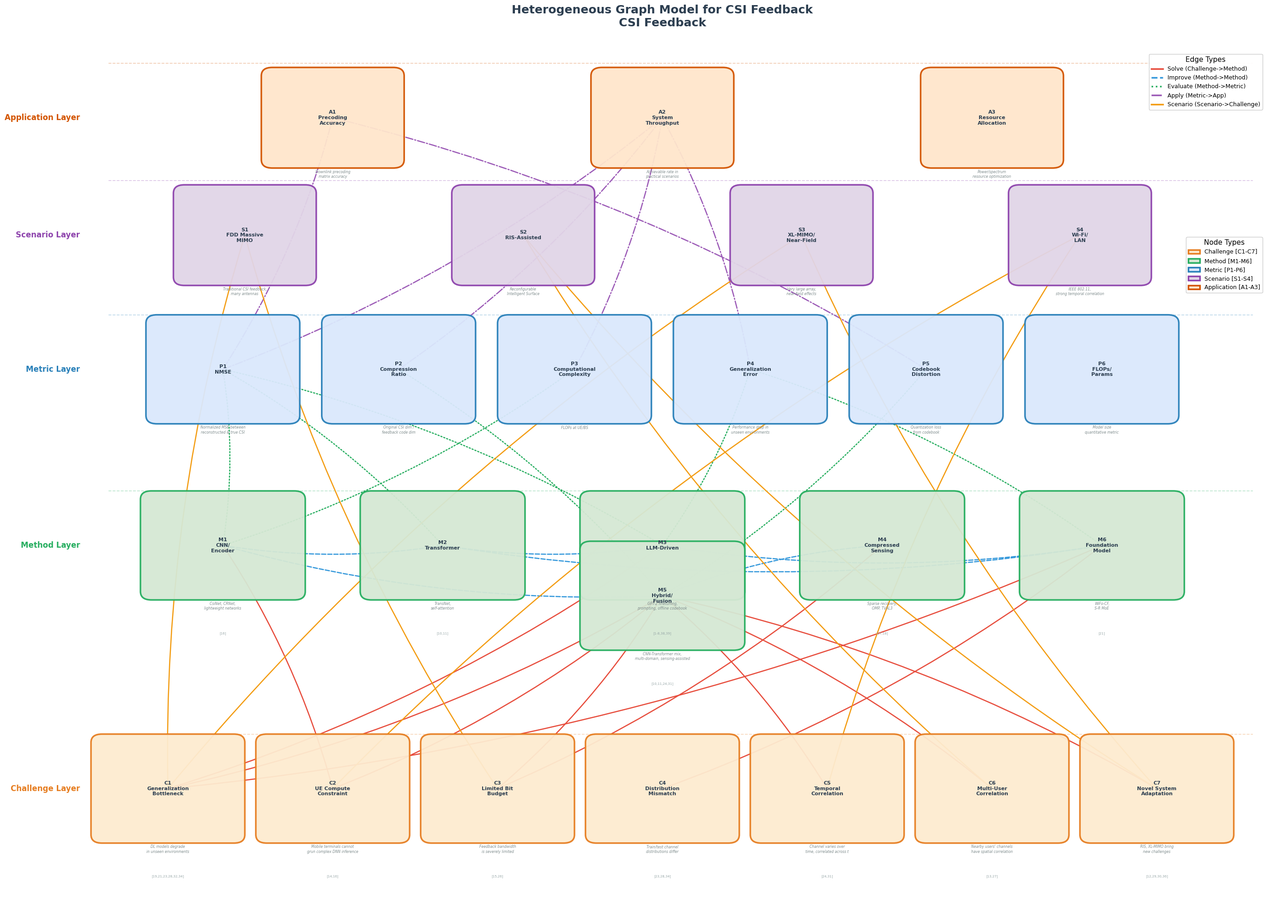

Write the Python code that produced this figure. (Note: this script raises an exception after producing the figure.)
"""
CSI Feedback领域图模型可视化
CSI Feedback Domain Graph Model Visualization
Using NetworkX and Matplotlib
"""

import matplotlib.pyplot as plt
import matplotlib.patches as mpatches
import networkx as nx
import numpy as np
from matplotlib.lines import Line2D

# Use sans-serif font
plt.rcParams['font.family'] = 'DejaVu Sans'
plt.rcParams['axes.unicode_minus'] = False


def create_csi_feedback_graph():
    """Create CSI Feedback domain graph structure"""
    
    G = nx.DiGraph()
    
    # ==================== Node Definitions ====================
    
    # Core Challenges Layer (C1-C7)
    challenges = {
        'C1\nGeneralization\nBottleneck': {
            'layer': 0, 'type': 'challenge',
            'desc': 'DL models degrade\nin unseen environments',
            'papers': '[19,21,23,28,32,34]'
        },
        'C2\nUE Compute\nConstraint': {
            'layer': 0, 'type': 'challenge',
            'desc': 'Mobile terminals cannot\ngrun complex DNN inference',
            'papers': '[14,16]'
        },
        'C3\nLimited Bit\nBudget': {
            'layer': 0, 'type': 'challenge',
            'desc': 'Feedback bandwidth\nis severely limited',
            'papers': '[15,26]'
        },
        'C4\nDistribution\nMismatch': {
            'layer': 0, 'type': 'challenge',
            'desc': 'Train/test channel\ndistributions differ',
            'papers': '[23,28,34]'
        },
        'C5\nTemporal\nCorrelation': {
            'layer': 0, 'type': 'challenge',
            'desc': 'Channel varies over\ntime, correlated across t',
            'papers': '[24,31]'
        },
        'C6\nMulti-User\nCorrelation': {
            'layer': 0, 'type': 'challenge',
            'desc': 'Nearby users\' channels\nhave spatial correlation',
            'papers': '[13,27]'
        },
        'C7\nNovel System\nAdaptation': {
            'layer': 0, 'type': 'challenge',
            'desc': 'RIS, XL-MIMO bring\nnew challenges',
            'papers': '[12,29,30,36]'
        },
    }
    
    # Technical Methods Layer (M1-M6)
    methods = {
        'M1\nCNN/\nEncoder': {
            'layer': 1, 'type': 'method',
            'desc': 'CsiNet, CRNet,\nlightweight networks',
            'papers': '[16]'
        },
        'M2\nTransformer': {
            'layer': 1, 'type': 'method',
            'desc': 'TransNet,\nself-attention',
            'papers': '[10,11]'
        },
        'M3\nLLM-Driven': {
            'layer': 1, 'type': 'method',
            'desc': 'GPT-2 finetuning,\nprompting, offline codebook',
            'papers': '[1-8,38,39]'
        },
        'M4\nCompressed\nSensing': {
            'layer': 1, 'type': 'method',
            'desc': 'Sparse recovery,\nOMP, TVAL3',
            'papers': '[17,18]'
        },
        'M5\nHybrid/\nFusion': {
            'layer': 1, 'type': 'method',
            'desc': 'CNN-Transformer mix,\nmulti-domain, sensing-assisted',
            'papers': '[10,11,24,31]'
        },
        'M6\nFoundation\nModel': {
            'layer': 1, 'type': 'method',
            'desc': 'WiFo-CF,\nS-R MoE',
            'papers': '[21]'
        },
    }
    
    # Performance Metrics Layer (P1-P6)
    metrics = {
        'P1\nNMSE': {
            'layer': 2, 'type': 'metric',
            'desc': 'Normalized MSE between\nreconstructed & true CSI'
        },
        'P2\nCompression\nRatio': {
            'layer': 2, 'type': 'metric',
            'desc': 'Original CSI dim /\nfeedback code dim'
        },
        'P3\nComputational\nComplexity': {
            'layer': 2, 'type': 'metric',
            'desc': 'FLOPs at UE/BS'
        },
        'P4\nGeneralization\nError': {
            'layer': 2, 'type': 'metric',
            'desc': 'Performance drop in\nunseen environments'
        },
        'P5\nCodebook\nDistortion': {
            'layer': 2, 'type': 'metric',
            'desc': 'Quantization loss\nfrom codebook'
        },
        'P6\nFLOPs/\nParams': {
            'layer': 2, 'type': 'metric',
            'desc': 'Model size\nquantitative metric'
        },
    }
    
    # Application Scenarios Layer (S1-S4)
    scenarios = {
        'S1\nFDD Massive\nMIMO': {
            'layer': 3, 'type': 'scenario',
            'desc': 'Traditional CSI feedback,\nmany antennas'
        },
        'S2\nRIS-Assisted': {
            'layer': 3, 'type': 'scenario',
            'desc': 'Reconfigurable\nIntelligent Surface'
        },
        'S3\nXL-MIMO/\nNear-Field': {
            'layer': 3, 'type': 'scenario',
            'desc': 'Very large array,\nnear-field effects'
        },
        'S4\nWi-Fi/\nLAN': {
            'layer': 3, 'type': 'scenario',
            'desc': 'IEEE 802.11,\nstrong temporal correlation'
        },
    }
    
    # Application Objectives Layer (A1-A3)
    applications = {
        'A1\nPrecoding\nAccuracy': {
            'layer': 4, 'type': 'application',
            'desc': 'Downlink precoding\nmatrix accuracy'
        },
        'A2\nSystem\nThroughput': {
            'layer': 4, 'type': 'application',
            'desc': 'Achievable rate in\npractical scenarios'
        },
        'A3\nResource\nAllocation': {
            'layer': 4, 'type': 'application',
            'desc': 'Power/spectrum\nresource optimization'
        },
    }
    
    # Merge all nodes
    all_nodes = {**challenges, **methods, **metrics, **scenarios, **applications}
    
    for node, attrs in all_nodes.items():
        G.add_node(node, **attrs)
    
    # ==================== Edge Definitions ====================
    
    # Solve Relation (Challenge -> Method)
    solve_edges = [
        ('C1\nGeneralization\nBottleneck', 'M3\nLLM-Driven'),
        ('C1\nGeneralization\nBottleneck', 'M6\nFoundation\nModel'),
        ('C1\nGeneralization\nBottleneck', 'M5\nHybrid/\nFusion'),
        ('C2\nUE Compute\nConstraint', 'M1\nCNN/\nEncoder'),
        ('C2\nUE Compute\nConstraint', 'M5\nHybrid/\nFusion'),
        ('C3\nLimited Bit\nBudget', 'M4\nCompressed\nSensing'),
        ('C3\nLimited Bit\nBudget', 'M5\nHybrid/\nFusion'),
        ('C4\nDistribution\nMismatch', 'M6\nFoundation\nModel'),
        ('C5\nTemporal\nCorrelation', 'M5\nHybrid/\nFusion'),
        ('C6\nMulti-User\nCorrelation', 'M5\nHybrid/\nFusion'),
        ('C7\nNovel System\nAdaptation', 'M5\nHybrid/\nFusion'),
    ]
    
    # Improve Relation (Method -> Method)
    improve_edges = [
        ('M1\nCNN/\nEncoder', 'M2\nTransformer'),
        ('M1\nCNN/\nEncoder', 'M5\nHybrid/\nFusion'),
        ('M2\nTransformer', 'M3\nLLM-Driven'),
        ('M2\nTransformer', 'M6\nFoundation\nModel'),
        ('M4\nCompressed\nSensing', 'M5\nHybrid/\nFusion'),
        ('M3\nLLM-Driven', 'M6\nFoundation\nModel'),
    ]
    
    # Evaluation Relation (Method -> Metric)
    eval_edges = [
        ('M1\nCNN/\nEncoder', 'P1\nNMSE'),
        ('M2\nTransformer', 'P1\nNMSE'),
        ('M3\nLLM-Driven', 'P1\nNMSE'),
        ('M3\nLLM-Driven', 'P4\nGeneralization\nError'),
        ('M1\nCNN/\nEncoder', 'P3\nComputational\nComplexity'),
        ('M5\nHybrid/\nFusion', 'P2\nCompression\nRatio'),
        ('M5\nHybrid/\nFusion', 'P5\nCodebook\nDistortion'),
        ('M6\nFoundation\nModel', 'P4\nGeneralization\nError'),
    ]
    
    # Metric to Application (Metric -> Application)
    metric_app_edges = [
        ('P1\nNMSE', 'A1\nPrecoding\nAccuracy'),
        ('P1\nNMSE', 'A2\nSystem\nThroughput'),
        ('P2\nCompression\nRatio', 'A2\nSystem\nThroughput'),
        ('P3\nComputational\nComplexity', 'A2\nSystem\nThroughput'),
        ('P4\nGeneralization\nError', 'A2\nSystem\nThroughput'),
        ('P5\nCodebook\nDistortion', 'A1\nPrecoding\nAccuracy'),
    ]
    
    # Scenario to Challenge (Scenario -> Challenge)
    scenario_challenge_edges = [
        ('S1\nFDD Massive\nMIMO', 'C1\nGeneralization\nBottleneck'),
        ('S1\nFDD Massive\nMIMO', 'C3\nLimited Bit\nBudget'),
        ('S2\nRIS-Assisted', 'C7\nNovel System\nAdaptation'),
        ('S2\nRIS-Assisted', 'C6\nMulti-User\nCorrelation'),
        ('S3\nXL-MIMO/\nNear-Field', 'C7\nNovel System\nAdaptation'),
        ('S3\nXL-MIMO/\nNear-Field', 'C1\nGeneralization\nBottleneck'),
        ('S4\nWi-Fi/\nLAN', 'C5\nTemporal\nCorrelation'),
        ('S4\nWi-Fi/\nLAN', 'C2\nUE Compute\nConstraint'),
    ]
    
    # Add all edges
    G.add_edges_from(solve_edges, relation='solve')
    G.add_edges_from(improve_edges, relation='improve')
    G.add_edges_from(eval_edges, relation='eval')
    G.add_edges_from(metric_app_edges, relation='metric_app')
    G.add_edges_from(scenario_challenge_edges, relation='scenario')
    
    return G, all_nodes


def draw_graph(G, all_nodes, save_path='csi_feedback_graph.png'):
    """Draw the graph model"""
    
    fig, ax = plt.subplots(1, 1, figsize=(28, 20))
    
    # Layer Y coordinates
    layer_y = {
        4: 0.93,  # Application layer
        3: 0.79,  # Scenario layer
        2: 0.63,  # Metric layer
        1: 0.42,  # Method layer
        0: 0.13,  # Challenge layer
    }
    
    pos = {}
    
    # Challenge layer (C1-C7)
    challenge_nodes = [n for n in G.nodes() if G.nodes[n].get('type') == 'challenge']
    challenge_x = np.linspace(0.05, 0.95, len(challenge_nodes))
    for i, node in enumerate(sorted(challenge_nodes)):
        pos[node] = (challenge_x[i], layer_y[0])
    
    # Method layer (M1-M6)
    method_nodes = [n for n in G.nodes() if G.nodes[n].get('type') == 'method']
    method_x_coords = [0.10, 0.30, 0.50, 0.70, 0.50, 0.90]
    for i, node in enumerate(sorted(method_nodes)):
        if i == 4:  # M5 in center
            pos[node] = (0.50, layer_y[1] - 0.06)
        else:
            pos[node] = (method_x_coords[i], layer_y[1])
    
    # Metric layer (P1-P6)
    metric_nodes = [n for n in G.nodes() if G.nodes[n].get('type') == 'metric']
    metric_x = np.linspace(0.10, 0.90, len(metric_nodes))
    for i, node in enumerate(sorted(metric_nodes)):
        pos[node] = (metric_x[i], layer_y[2])
    
    # Scenario layer (S1-S4)
    scenario_nodes = [n for n in G.nodes() if G.nodes[n].get('type') == 'scenario']
    scenario_x = np.linspace(0.12, 0.88, len(scenario_nodes))
    for i, node in enumerate(sorted(scenario_nodes)):
        pos[node] = (scenario_x[i], layer_y[3])
    
    # Application layer (A1-A3)
    app_nodes = [n for n in G.nodes() if G.nodes[n].get('type') == 'application']
    app_x = [0.20, 0.50, 0.80]
    for i, node in enumerate(sorted(app_nodes)):
        pos[node] = (app_x[i], layer_y[4])
    
    # ==================== Draw Edges ====================
    
    edge_colors = {
        'solve': '#E74C3C',        # Red - Solve relation
        'improve': '#3498DB',      # Blue - Improve relation
        'eval': '#27AE60',         # Green - Evaluation relation
        'metric_app': '#9B59B6',   # Purple - Metric-Application
        'scenario': '#F39C12',     # Orange - Scenario-Challenge
    }
    
    edge_styles = {
        'solve': 'solid',
        'improve': 'dashed',
        'eval': 'dotted',
        'metric_app': 'dashdot',
        'scenario': 'solid',
    }
    
    # Draw edges
    for u, v, data in G.edges(data=True):
        relation = data.get('relation', 'solve')
        ax.annotate("",
                    xy=pos[v], xytext=pos[u],
                    arrowprops=dict(
                        arrowstyle='->',
                        color=edge_colors[relation],
                        lw=1.8,
                        connectionstyle="arc3,rad=0.08",
                        linestyle=edge_styles[relation],
                    ))
    
    # ==================== Draw Nodes ====================
    
    node_colors = {
        'challenge': '#FDEBD0',    # Light orange
        'method': '#D5E8D4',       # Light green
        'metric': '#DAE8FC',       # Light blue
        'scenario': '#E1D5E7',      # Light purple
        'application': '#FFE6CC',  # Light orange-yellow
    }
    
    node_borders = {
        'challenge': '#E67E22',
        'method': '#27AE60',
        'metric': '#2980B9',
        'scenario': '#8E44AD',
        'application': '#D35400',
    }
    
    # Draw each node
    for node, (x, y) in pos.items():
        node_type = G.nodes[node].get('type', 'challenge')
        
        if node_type == 'method':
            width, height = 0.11, 0.09
        elif node_type == 'challenge':
            width, height = 0.10, 0.09
        elif node_type == 'metric':
            width, height = 0.10, 0.09
        else:
            width, height = 0.09, 0.08
        
        # Draw rectangle node
        rect = mpatches.FancyBboxPatch(
            (x - width/2, y - height/2), width, height,
            boxstyle="round,pad=0.02,rounding_size=0.01",
            facecolor=node_colors[node_type],
            edgecolor=node_borders[node_type],
            linewidth=2.5,
            alpha=0.95,
            zorder=3
        )
        ax.add_patch(rect)
        
        # Add node label
        ax.text(x, y, node, ha='center', va='center',
                fontsize=8, fontweight='bold',
                color='#2C3E50', zorder=4)
        
        # Add description
        desc = G.nodes[node].get('desc', '')
        if desc:
            ax.text(x, y - height/2 - 0.022, desc,
                    ha='center', va='top', fontsize=5.5,
                    color='#7F8C8D', zorder=4,
                    style='italic')
        
        # Add paper references
        papers = G.nodes[node].get('papers', '')
        if papers:
            ax.text(x, y - height/2 - 0.058, papers,
                    ha='center', va='top', fontsize=5,
                    color='#95A5A6', zorder=4)
    
    # ==================== Draw Layer Labels ====================
    
    layer_labels = {
        4: ('Application Layer', '#D35400'),
        3: ('Scenario Layer', '#8E44AD'),
        2: ('Metric Layer', '#2980B9'),
        1: ('Method Layer', '#27AE60'),
        0: ('Challenge Layer', '#E67E22'),
    }
    
    for layer, (label, color) in layer_labels.items():
        ax.text(-0.03, layer_y[layer], label,
                ha='right', va='center',
                fontsize=12, fontweight='bold',
                color=color)
        
        ax.axhline(y=layer_y[layer] + 0.065, color=color,
                   linestyle='--', alpha=0.3, linewidth=1.2, xmin=0.05, xmax=0.98)
    
    # ==================== Legend ====================
    
    legend_elements = [
        Line2D([0], [0], color=edge_colors['solve'], lw=2.5, linestyle='solid',
               label='Solve (Challenge->Method)'),
        Line2D([0], [0], color=edge_colors['improve'], lw=2.5, linestyle='dashed',
               label='Improve (Method->Method)'),
        Line2D([0], [0], color=edge_colors['eval'], lw=2.5, linestyle='dotted',
               label='Evaluate (Method->Metric)'),
        Line2D([0], [0], color=edge_colors['metric_app'], lw=2.5, linestyle='dashdot',
               label='Apply (Metric->App)'),
        Line2D([0], [0], color=edge_colors['scenario'], lw=2.5, linestyle='solid',
               label='Scenario (Scenario->Challenge)'),
    ]
    
    node_legend = [
        mpatches.Patch(facecolor=node_colors['challenge'], edgecolor=node_borders['challenge'],
                       label='Challenge [C1-C7]', linewidth=2.5),
        mpatches.Patch(facecolor=node_colors['method'], edgecolor=node_borders['method'],
                       label='Method [M1-M6]', linewidth=2.5),
        mpatches.Patch(facecolor=node_colors['metric'], edgecolor=node_borders['metric'],
                       label='Metric [P1-P6]', linewidth=2.5),
        mpatches.Patch(facecolor=node_colors['scenario'], edgecolor=node_borders['scenario'],
                       label='Scenario [S1-S4]', linewidth=2.5),
        mpatches.Patch(facecolor=node_colors['application'], edgecolor=node_borders['application'],
                       label='Application [A1-A3]', linewidth=2.5),
    ]
    
    leg1 = ax.legend(handles=legend_elements, loc='upper right',
                    title='Edge Types', title_fontsize=11,
                    fontsize=9, framealpha=0.95,
                    bbox_to_anchor=(0.99, 0.99))
    ax.add_artist(leg1)
    
    ax.legend(handles=node_legend, loc='upper right',
             title='Node Types', title_fontsize=11,
             fontsize=9, framealpha=0.95,
             bbox_to_anchor=(0.99, 0.78))
    
    # ==================== Title and Settings ====================
    
    ax.set_title('Heterogeneous Graph Model for CSI Feedback\nCSI Feedback',
                fontsize=18, fontweight='bold', pad=25, color='#2C3E50')
    
    ax.set_xlim(-0.06, 1.06)
    ax.set_ylim(-0.02, 1.02)
    ax.axis('off')
    
    for spine in ax.spines.values():
        spine.set_visible(True)
        spine.set_color('#BDC3C7')
        spine.set_linewidth(2)
    
    plt.tight_layout()
    plt.savefig(save_path, dpi=300, bbox_inches='tight',
                facecolor='white', edgecolor='none')
    plt.savefig(save_path.replace('.png', '.pdf'), bbox_inches='tight',
                facecolor='white', edgecolor='none')
    print(f"Graph saved to: {save_path}")
    print(f"PDF saved to: {save_path.replace('.png', '.pdf')}")
    plt.show()


def print_graph_statistics(G):
    """Print graph statistics"""
    print("\n" + "="*60)
    print("CSI Feedback Graph Model - Statistics")
    print("="*60)
    
    print(f"\nTotal Nodes: {G.number_of_nodes()}")
    print(f"Total Edges: {G.number_of_edges()}")
    
    node_types = {}
    for node in G.nodes():
        ntype = G.nodes[node].get('type', 'unknown')
        node_types[ntype] = node_types.get(ntype, 0) + 1
    
    print("\nNode Type Distribution:")
    for ntype, count in sorted(node_types.items()):
        print(f"  - {ntype}: {count}")
    
    edge_types = {}
    for u, v, data in G.edges(data=True):
        rel = data.get('relation', 'unknown')
        edge_types[rel] = edge_types.get(rel, 0) + 1
    
    print("\nEdge Relation Distribution:")
    rel_names = {
        'solve': 'Solve relation',
        'improve': 'Improve relation',
        'eval': 'Evaluation relation',
        'metric_app': 'Application relation',
        'scenario': 'Scenario relation'
    }
    for rel, count in sorted(edge_types.items()):
        print(f"  - {rel_names.get(rel, rel)}: {count}")
    
    in_degrees = dict(G.in_degree())
    out_degrees = dict(G.out_degree())
    
    print("\nTop 10 Nodes by Degree (in+out):")
    total_degrees = {node: in_degrees[node] + out_degrees[node] 
                    for node in G.nodes()}
    sorted_nodes = sorted(total_degrees.items(), key=lambda x: x[1], reverse=True)
    for node, deg in sorted_nodes[:10]:
        print(f"  - {node.replace(chr(10), ' ')}: degree={deg}")
    
    print("="*60 + "\n")


if __name__ == "__main__":
    G, all_nodes = create_csi_feedback_graph()
    print_graph_statistics(G)
    save_path = r"/home/wutong/SemCQI/SemCSI_rrn-main/SemCSI_rrn-main/TransCQA/trash/CSI_Feedback_Graph.png"
    draw_graph(G, all_nodes, save_path)
